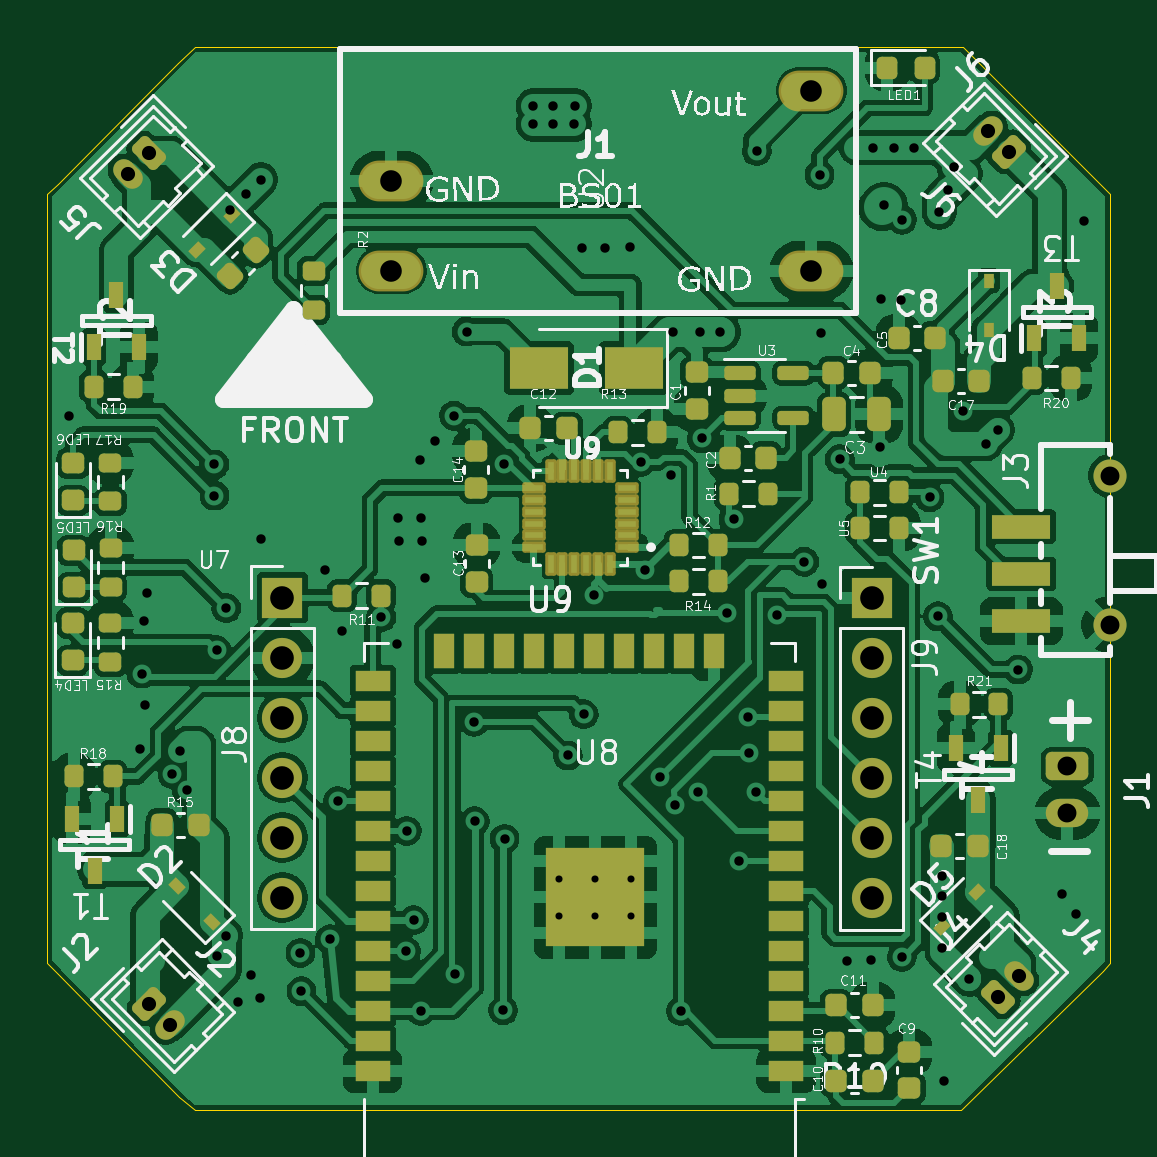
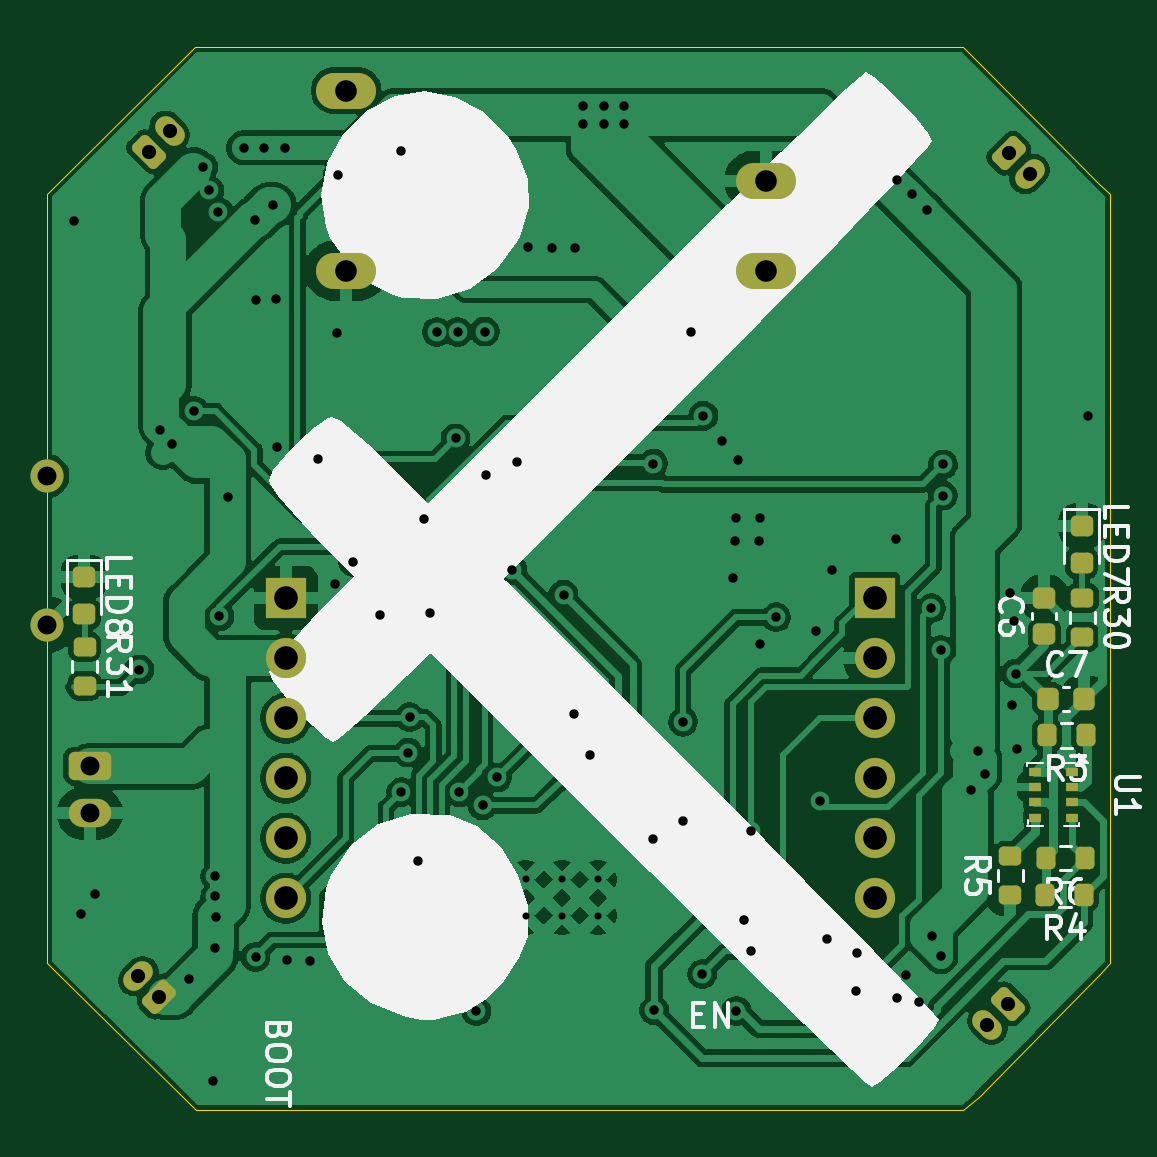
Circuit board: 9 layer files. Board 45.0 x 45.0 mm.
- bottom_copper: esp32_quad_baro_bootser_nousb_BMP-CuBottom.gbr (176635 bytes)
- top_copper: esp32_quad_baro_bootser_nousb_BMP-CuTop.gbr (255724 bytes)
- outline: esp32_quad_baro_bootser_nousb_BMP-EdgeCuts.gbr (1882 bytes)
- bottom_mask: esp32_quad_baro_bootser_nousb_BMP-MaskBottom.gbr (4759 bytes)
- top_mask: esp32_quad_baro_bootser_nousb_BMP-MaskTop.gbr (10528 bytes)
- drill: esp32_quad_baro_bootser_nousb_BMP-NPTH.drl (265 bytes)
- drill: esp32_quad_baro_bootser_nousb_BMP-PTH.drl (3024 bytes)
- bottom_silk: esp32_quad_baro_bootser_nousb_BMP-SilkBottom.gbr (28543 bytes)
- top_silk: esp32_quad_baro_bootser_nousb_BMP-SilkTop.gbr (127516 bytes)

=== bottom_copper: esp32_quad_baro_bootser_nousb_BMP-CuBottom.gbr (176635 bytes, source omitted) ===
=== top_copper: esp32_quad_baro_bootser_nousb_BMP-CuTop.gbr (255724 bytes, source omitted) ===
=== outline: esp32_quad_baro_bootser_nousb_BMP-EdgeCuts.gbr ===
%TF.GenerationSoftware,KiCad,Pcbnew,9.0.0*%
%TF.CreationDate,2025-04-14T11:35:23+05:30*%
%TF.ProjectId,esp32_quad_baro_bootser_nousb_BMP,65737033-325f-4717-9561-645f6261726f,rev?*%
%TF.SameCoordinates,Original*%
%TF.FileFunction,Profile,NP*%
%FSLAX46Y46*%
G04 Gerber Fmt 4.6, Leading zero omitted, Abs format (unit mm)*
G04 Created by KiCad (PCBNEW 9.0.0) date 2025-04-14 11:35:23*
%MOMM*%
%LPD*%
G01*
G04 APERTURE LIST*
%TA.AperFunction,Profile*%
%ADD10C,0.025400*%
%TD*%
G04 APERTURE END LIST*
D10*
X122647460Y-109008420D02*
X119947440Y-109008420D01*
X108397550Y-101116380D02*
X108397550Y-102768910D01*
X141847570Y-109008420D02*
X147090000Y-109008420D01*
X108397550Y-70248020D02*
X108860000Y-69790000D01*
X108397550Y-75400410D02*
X108397550Y-97616520D01*
X139147550Y-109008420D02*
X141847570Y-109008420D01*
X114637060Y-64008510D02*
X113940000Y-64690000D01*
X108397550Y-97616520D02*
X108397550Y-101116380D01*
X113970000Y-108460000D02*
X114637060Y-109008420D01*
X123247410Y-64008510D02*
X138547610Y-64008510D01*
X153397460Y-71900540D02*
X153397460Y-70248020D01*
X147157950Y-64008510D02*
X153397460Y-70248020D01*
X108397550Y-102768910D02*
X108840000Y-103230000D01*
X153397460Y-102768910D02*
X153080000Y-103120000D01*
X108397550Y-70248020D02*
X108397550Y-71900540D01*
X147090000Y-109008420D02*
X153080000Y-103120000D01*
X153397460Y-97616520D02*
X153397460Y-75400410D01*
X113940000Y-64690000D02*
X108860000Y-69790000D01*
X139147550Y-109008420D02*
X122647460Y-109008420D01*
X153397460Y-102768910D02*
X153397460Y-101116380D01*
X153397460Y-71900540D02*
X153397460Y-75400410D01*
X108840000Y-103230000D02*
X113970000Y-108460000D01*
X147157950Y-64008510D02*
X138547610Y-64008510D01*
X123247410Y-64008510D02*
X114637060Y-64008510D01*
X114637060Y-109008420D02*
X119947440Y-109008420D01*
X153397460Y-97616520D02*
X153397460Y-101116380D01*
X108397550Y-75400410D02*
X108397550Y-71900540D01*
M02*

=== bottom_mask: esp32_quad_baro_bootser_nousb_BMP-MaskBottom.gbr (4759 bytes, source withheld) ===
=== top_mask: esp32_quad_baro_bootser_nousb_BMP-MaskTop.gbr (10528 bytes, source omitted) ===
=== drill: esp32_quad_baro_bootser_nousb_BMP-NPTH.drl ===
M48
; DRILL file {KiCad 9.0.0} date 2025-04-14T11:35:23+0530
; FORMAT={-:-/ absolute / inch / decimal}
; #@! TF.CreationDate,2025-04-14T11:35:23+05:30
; #@! TF.GenerationSoftware,Kicad,Pcbnew,9.0.0
; #@! TF.FileFunction,NonPlated,1,2,NPTH
FMAT,2
INCH
%
G90
G05
M30

=== drill: esp32_quad_baro_bootser_nousb_BMP-PTH.drl ===
M48
; DRILL file {KiCad 9.0.0} date 2025-04-14T11:35:23+0530
; FORMAT={-:-/ absolute / inch / decimal}
; #@! TF.CreationDate,2025-04-14T11:35:23+05:30
; #@! TF.GenerationSoftware,Kicad,Pcbnew,9.0.0
; #@! TF.FileFunction,Plated,1,2,PTH
FMAT,2
INCH
; #@! TA.AperFunction,Plated,PTH,ComponentDrill
T1C0.0118
; #@! TA.AperFunction,Plated,PTH,ViaDrill
T2C0.0157
; #@! TA.AperFunction,Plated,PTH,ComponentDrill
T3C0.0236
; #@! TA.AperFunction,Plated,PTH,ComponentDrill
T4C0.0315
; #@! TA.AperFunction,Plated,PTH,ComponentDrill
T5C0.0315
; #@! TA.AperFunction,Plated,PTH,ComponentDrill
T6C0.0360
; #@! TA.AperFunction,Plated,PTH,ComponentDrill
T7C0.0394
%
G90
G05
T1
X5.1214Y-3.9074
X5.1214Y-3.9675
X5.1814Y-3.9074
X5.1814Y-3.9675
X5.2415Y-3.9074
X5.2415Y-3.9675
T2
X4.3039Y-3.135
X4.4224Y-3.6894
X4.4249Y-3.5642
X4.4287Y-3.4768
X4.4311Y-3.6169
X4.4339Y-3.4299
X4.4764Y-3.7319
X4.4888Y-3.6937
X4.5004Y-3.7591
X4.5461Y-3.2157
X4.5465Y-3.2677
X4.55Y-3.5252
X4.5504Y-4.0346
X4.565Y-4.0012
X4.5662Y-3.4553
X4.573Y-2.7913
X4.5862Y-4.1122
X4.5985Y-2.7658
X4.6079Y-4.0665
X4.6224Y-4.1047
X4.6234Y-2.7409
X4.6248Y-3.3398
X4.6898Y-4.0299
X4.6913Y-4.0937
X4.7315Y-3.3913
X4.739Y-4.0071
X4.752Y-3.7767
X4.7583Y-3.4937
X4.8244Y-3.4703
X4.8508Y-3.5157
X4.852Y-3.3047
X4.8535Y-3.3441
X4.8656Y-4.0273
X4.867Y-3.8266
X4.8786Y-3.9753
X4.8882Y-3.2083
X4.8906Y-4.1264
X4.8909Y-3.3047
X4.8925Y-3.3425
X4.8969Y-3.4043
X4.9146Y-3.1772
X4.9457Y-3.1346
X4.9476Y-4.065
X4.9669Y-2.9943
X4.9795Y-3.6445
X4.9802Y-3.8104
X5.0274Y-4.1255
X5.0294Y-3.2143
X5.0301Y-3.8397
X5.0776Y-2.6177
X5.0776Y-2.6488
X5.1106Y-2.6177
X5.1106Y-2.6488
X5.1354Y-3.7008
X5.1465Y-2.6488
X5.1469Y-2.6177
X5.1591Y-2.8555
X5.1618Y-3.6319
X5.1786Y-3.433
X5.1976Y-2.8543
X5.2386Y-2.8528
X5.2571Y-3.2115
X5.2639Y-3.3914
X5.2894Y-3.7374
X5.3073Y-3.2339
X5.3102Y-2.9943
X5.3138Y-3.7839
X5.324Y-4.1268
X5.3522Y-3.7621
X5.3553Y-2.9949
X5.3588Y-3.1724
X5.3896Y-2.9949
X5.4008Y-3.463
X5.4118Y-3.3071
X5.4212Y-3.8771
X5.435Y-3.637
X5.4378Y-3.6961
X5.4492Y-3.7618
X5.4504Y-2.6936
X5.4846Y-3.4673
X5.5295Y-3.378
X5.555Y-2.7327
X5.5571Y-2.9969
X5.5594Y-3.415
X5.5886Y-3.2071
X5.6012Y-4.0429
X5.6405Y-4.042
X5.6436Y-2.688
X5.6559Y-3.187
X5.6579Y-2.9406
X5.6626Y-2.7839
X5.6787Y-2.688
X5.6913Y-2.9413
X5.6921Y-4.0366
X5.6925Y-2.8079
X5.7119Y-2.688
X5.7382Y-3.2705
X5.7524Y-3.4689
X5.7539Y-2.7949
X5.7587Y-3.9697
X5.7591Y-3.9018
X5.7591Y-3.9355
X5.7591Y-4.0216
X5.763Y-4.2431
X5.7693Y-2.7587
X5.7791Y-2.7197
X5.7944Y-3.1266
X5.8035Y-4.0732
X5.8319Y-3.1815
X5.8516Y-3.1579
X5.8858Y-3.5575
X5.9591Y-3.9315
X5.9827Y-3.9657
X5.9949Y-2.8102
T3
X4.4021Y-2.7317
X4.4369Y-2.6969
X4.4375Y-4.1144
X4.4723Y-4.1492
X5.8353Y-2.6598
X5.8526Y-4.1033
X5.8701Y-2.6946
X5.8874Y-4.0685
T4
X6.039Y-3.2346
X6.039Y-3.4827
T5
X5.9681Y-3.7185
X5.9681Y-3.7972
T6
X4.8412Y-2.7425
X4.8412Y-2.8925
X5.5412Y-2.5925
X5.5412Y-2.8925
T7
X4.6598Y-3.4375
X4.6598Y-3.5375
X4.6598Y-3.6376
X4.6598Y-3.7375
X4.6598Y-3.8375
X4.6598Y-3.9375
X5.6418Y-3.4386
X5.6418Y-3.5387
X5.6418Y-3.6386
X5.6418Y-3.7386
X5.6418Y-3.8386
X5.6418Y-3.9386
M30

=== bottom_silk: esp32_quad_baro_bootser_nousb_BMP-SilkBottom.gbr (28543 bytes, source omitted) ===
=== top_silk: esp32_quad_baro_bootser_nousb_BMP-SilkTop.gbr (127516 bytes, source omitted) ===
